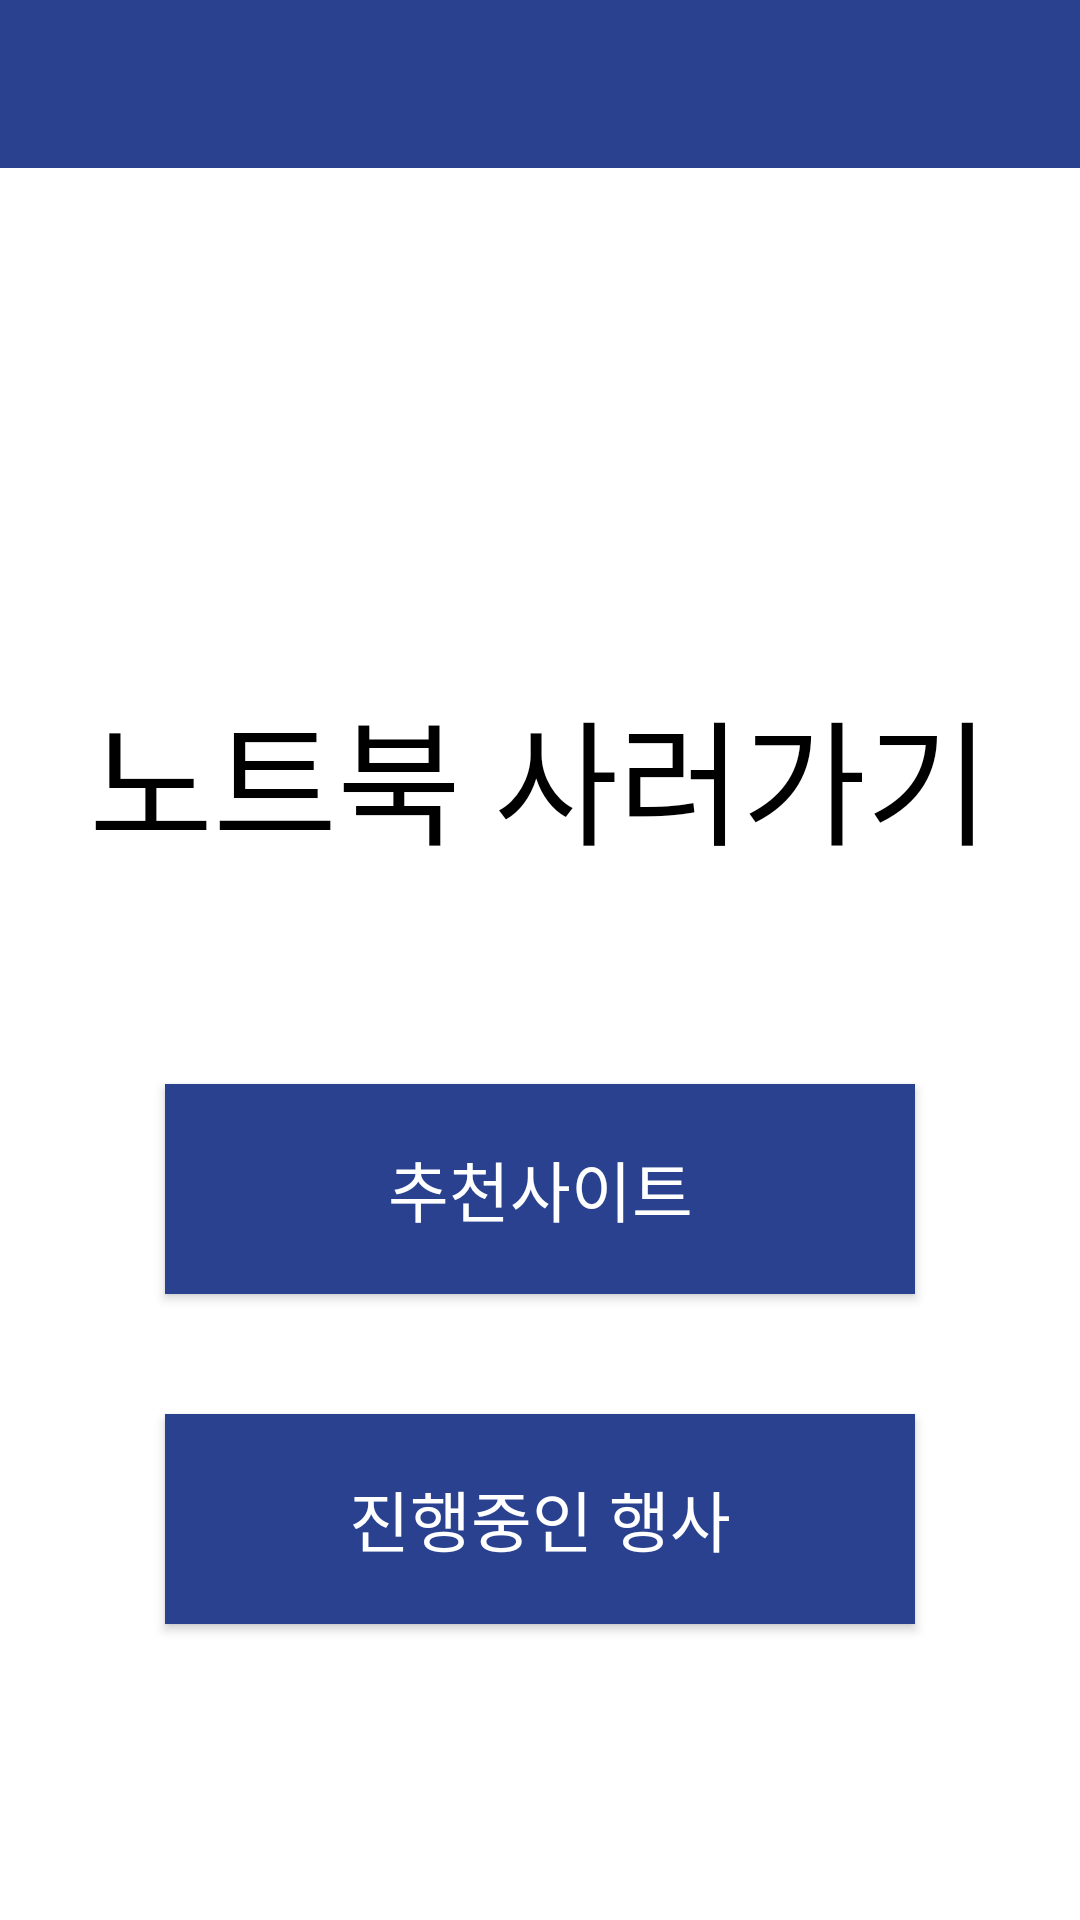

Reconstruct the res/layout file that produces this screen, plus the resources it refers to.
<!-- AndroidManifest.xml: application theme Theme.AppCompat.Light.NoActionBar -->
<!-- res/layout/activity_buy_notebook.xml -->
<?xml version="1.0" encoding="utf-8"?>
<LinearLayout xmlns:android="http://schemas.android.com/apk/res/android"
    xmlns:app="http://schemas.android.com/apk/res-auto"
    xmlns:tools="http://schemas.android.com/tools"
    android:layout_width="match_parent"
    android:layout_height="match_parent"
    android:orientation="vertical"
    android:background="@android:color/background_light"
    tools:context=".BuyActivity">

    <androidx.appcompat.widget.Toolbar
        android:id="@+id/toolbar"
        android:layout_width="match_parent"
        android:layout_height="wrap_content"
        android:layout_marginLeft="0dp"
        android:background="#29418F"
        android:theme="@style/AppTheme.NoActionBar"
        app:layout_constraintTop_toTopOf="parent">

        <ImageView
            android:id="@+id/logo"
            android:layout_width="wrap_content"
            android:layout_height="40dp"
            android:layout_marginRight="70dp"
            app:srcCompat="@drawable/logo4" />
    </androidx.appcompat.widget.Toolbar>

    <TextView
        android:id="@+id/textView2"
        android:layout_width="wrap_content"
        android:layout_height="wrap_content"
        android:layout_alignParentTop="true"
        android:layout_centerHorizontal="true"
        android:layout_gravity="center"
        android:layout_marginTop="170dp"
        android:text="노트북 사러가기"
        android:textAppearance="@style/TextAppearance.AppCompat.Display2"
        android:textColor="@android:color/black" />

    <Button
        android:id="@+id/siteBtn"
        android:layout_width="250dp"
        android:layout_height="70dp"
        android:layout_centerHorizontal="true"
        android:layout_gravity="center"
        android:layout_marginTop="70dp"
        android:background="#29418F"
        android:text="추천사이트"
        android:textColor="@color/colorAccent"
        android:textAppearance="@style/TextAppearance.AppCompat.Large" />

    <Button
        android:id="@+id/eventBtn"
        android:layout_width="250dp"
        android:layout_height="70dp"
        android:layout_centerHorizontal="true"
        android:layout_gravity="center"
        android:layout_marginTop="40dp"
        android:background="#29418F"
        android:text="진행중인 행사"
        android:textColor="@color/colorAccent"
        android:textAppearance="@style/TextAppearance.AppCompat.Large" />


</LinearLayout>
<!-- resources referenced by this layout -->
<resources>
  <color name="colorAccent">#FFFFFF</color>
  <style name="AppTheme.NoActionBar">
          <item name="windowActionBar">false</item>
          <item name="windowNoTitle">true</item>
      </style>
</resources>
